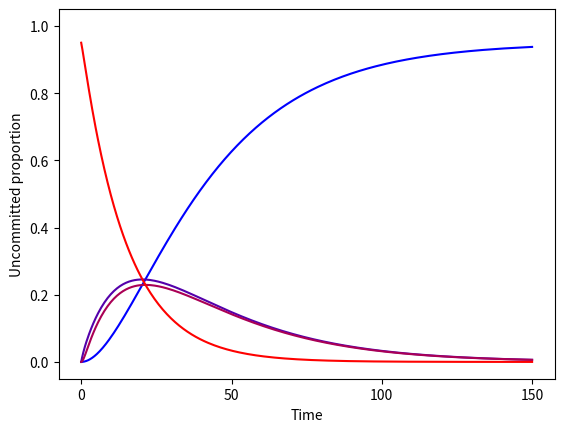

This chart was generated by the following Python code:
#social ODE model with M=2

import numpy as np
import scipy.integrate as int
import matplotlib.pyplot as plt
#import seaborn as sns  # to make plots pretty

#model
def M2(t, z):
    AA, AB, BA, BB = z
    return [-AA*(BB+0.5*AB+0.5*BA) + AB*(AA+0.5*AB+0.5*BA+C),
            -AB*(AA+0.5*AB+0.5*BA+C) + BB*(AA+0.5*AB+0.5*BA+C) - AB*(BB+0.5*AB+0.5*BA) + BA*(AA+0.5*AB+0.5*BA+C),
            -BA*(BB+0.5*AB+0.5*BA) + AA*(BB+0.5*AB+0.5*BA) - BA*(AA+0.5*AB+0.5*BA+C) + AB*(BB+0.5*AB+0.5*BA),
            -BB*(AA+0.5*AB+0.5*BA+C) + BA*(BB+0.5*AB+0.5*BA)]

#run simulation
C = 0.05
y0 = [0, 0, 0, 1-C]     #replace 1 with 1-C to include committed minority in total population
sol = int.solve_ivp(M2, [0, 150], y0, method='LSODA')



#plot
cmap = plt.get_cmap('brg')
colors = cmap(np.linspace(0,0.5,4))
fig, ax = plt.subplots()
ax.set_prop_cycle(color=colors)

plt.plot(sol.t, sol.y.T)
plt.xlabel('Time')
plt.ylabel('Uncommitted proportion')
#plt.legend([r'$X_{AA}$', '$X_{AB}$', '$X_{BA}$', '$X_{BB}$'])
#plt.title(r'$M=2$ and $C\neq0$')

plt.rc('axes', titlesize=20)     # fontsize of the axes title
plt.rc('axes', labelsize=23)    # fontsize of the x and y labels
plt.rc('xtick', labelsize=18)    # fontsize of the tick labels
plt.rc('ytick', labelsize=18)    # fontsize of the tick labels
plt.rc('legend', fontsize=20, loc='upper right')    # legend fontsize

plt.ylim(-0.05, 1.05)

plt.show()
